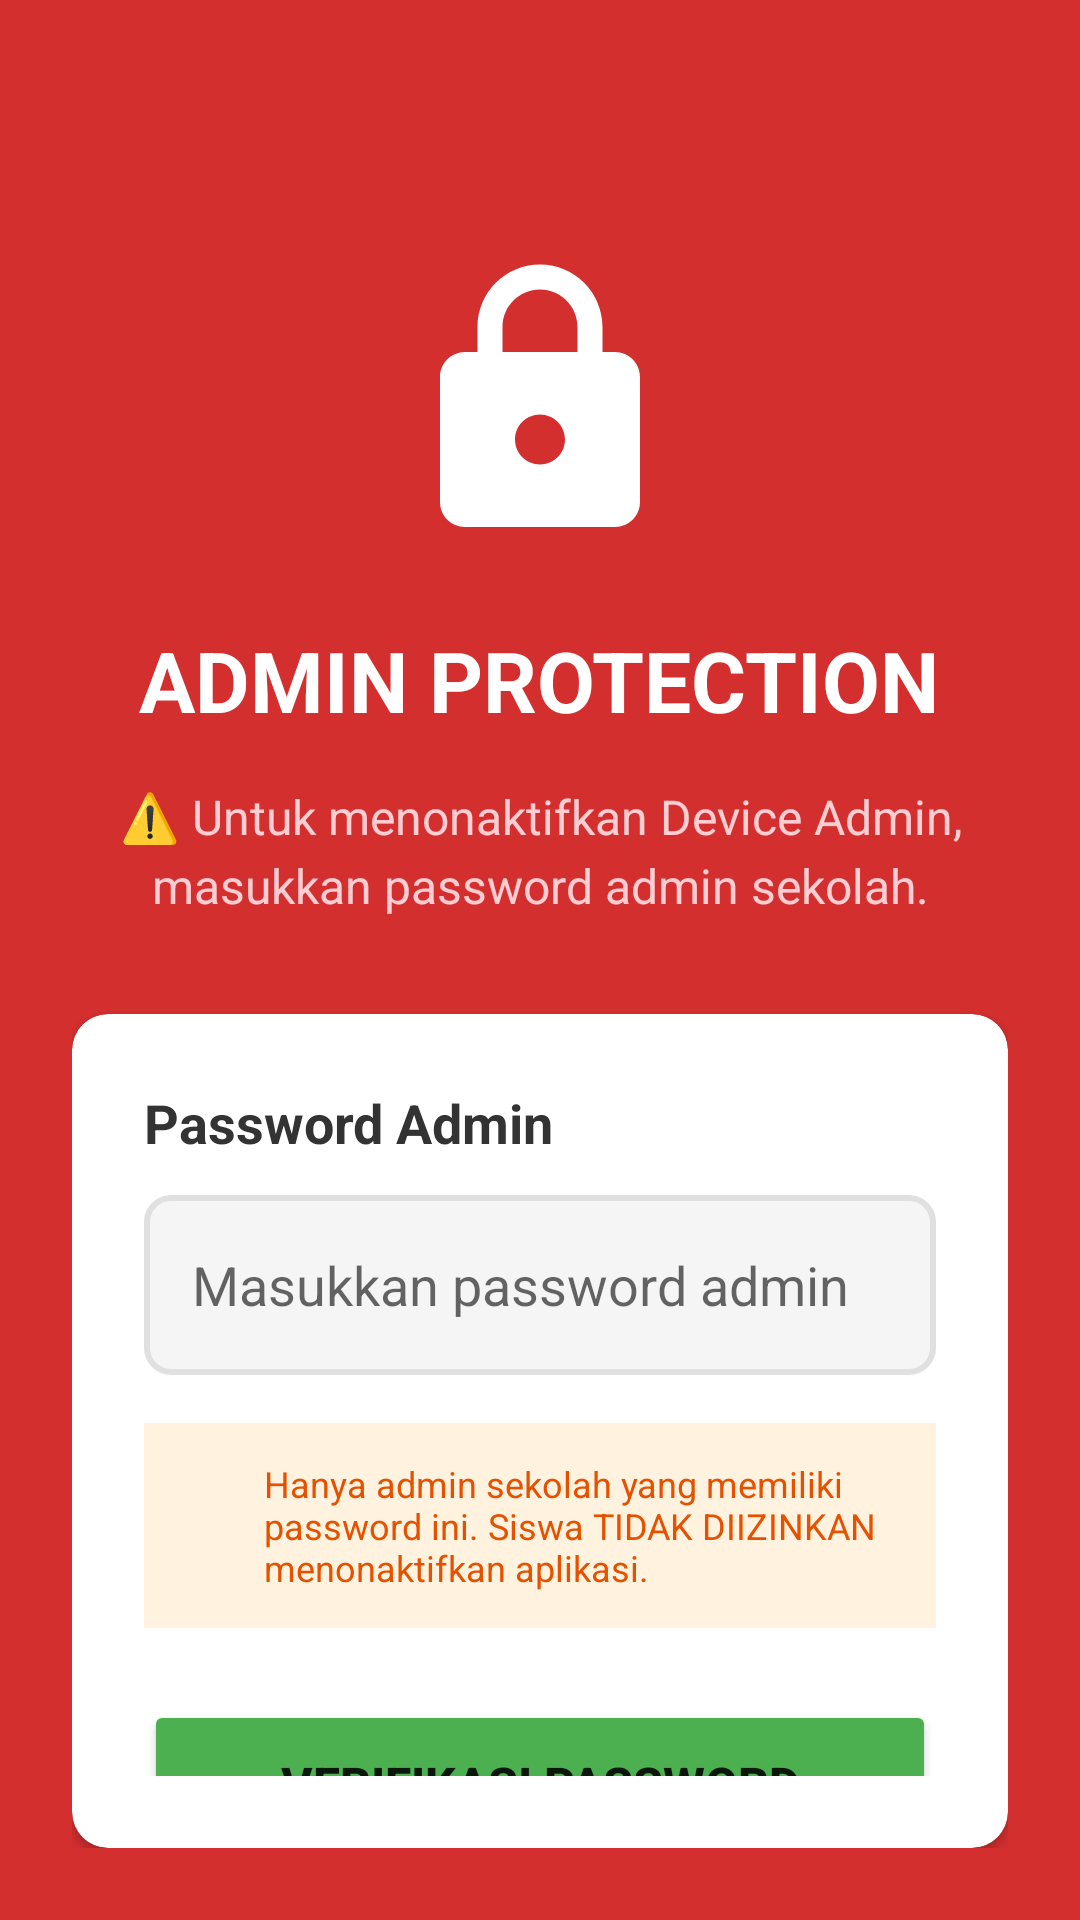

This screen was rendered from an Android layout file. Write that file and the resources it references.
<!-- AndroidManifest.xml: activity theme Theme.EduLock.Fullscreen -->
<!-- res/layout/activity_admin_password.xml -->
<?xml version="1.0" encoding="utf-8"?>
<RelativeLayout xmlns:android="http://schemas.android.com/apk/res/android"
    xmlns:app="http://schemas.android.com/apk/res-auto"
    android:layout_width="match_parent"
    android:layout_height="match_parent"
    android:background="#D32F2F"
    android:padding="24dp">

    
    <ImageView
        android:id="@+id/ivAdminLockIcon"
        android:layout_width="100dp"
        android:layout_height="100dp"
        android:layout_centerHorizontal="true"
        android:layout_marginTop="60dp"
        android:src="@drawable/ic_lock_big"
        android:tint="#FFFFFF" />

    
    <TextView
        android:id="@+id/tvAdminTitle"
        android:layout_width="wrap_content"
        android:layout_height="wrap_content"
        android:layout_below="@id/ivAdminLockIcon"
        android:layout_centerHorizontal="true"
        android:layout_marginTop="24dp"
        android:text="ADMIN PROTECTION"
        android:textSize="28sp"
        android:textStyle="bold"
        android:textColor="#FFFFFF" />

    
    <TextView
        android:id="@+id/tvAdminWarning"
        android:layout_width="match_parent"
        android:layout_height="wrap_content"
        android:layout_below="@id/tvAdminTitle"
        android:layout_marginTop="16dp"
        android:text="⚠️ Untuk menonaktifkan Device Admin, masukkan password admin sekolah."
        android:textSize="16sp"
        android:textColor="#FFCDD2"
        android:gravity="center"
        android:lineSpacingExtra="4dp" />

    
    <androidx.cardview.widget.CardView
        android:id="@+id/cvPasswordCard"
        android:layout_width="match_parent"
        android:layout_height="wrap_content"
        android:layout_below="@id/tvAdminWarning"
        android:layout_marginTop="32dp"
        android:elevation="8dp"
        app:cardCornerRadius="12dp">

        <LinearLayout
            android:layout_width="match_parent"
            android:layout_height="wrap_content"
            android:orientation="vertical"
            android:padding="24dp">

            <TextView
                android:layout_width="wrap_content"
                android:layout_height="wrap_content"
                android:text="Password Admin"
                android:textSize="18sp"
                android:textStyle="bold"
                android:textColor="#333333" />

            
            <EditText
                android:id="@+id/etAdminPassword"
                android:layout_width="match_parent"
                android:layout_height="60dp"
                android:layout_marginTop="12dp"
                android:background="@drawable/edittext_background"
                android:hint="Masukkan password admin"
                android:inputType="textPassword"
                android:maxLength="20"
                android:padding="16dp"
                android:textSize="18sp" />

            
            <LinearLayout
                android:layout_width="match_parent"
                android:layout_height="wrap_content"
                android:layout_marginTop="16dp"
                android:background="#FFF3E0"
                android:padding="12dp"
                android:orientation="horizontal">

                <ImageView
                    android:layout_width="20dp"
                    android:layout_height="20dp"
                    android:src="@drawable/ic_warning"
                    android:tint="#FF6F00" />

                <TextView
                    android:layout_width="0dp"
                    android:layout_height="wrap_content"
                    android:layout_weight="1"
                    android:layout_marginStart="8dp"
                    android:text="Hanya admin sekolah yang memiliki password ini. Siswa TIDAK DIIZINKAN menonaktifkan aplikasi."
                    android:textSize="12sp"
                    android:textColor="#E65100" />

            </LinearLayout>

            
            <Button
                android:id="@+id/btnVerifyPassword"
                android:layout_width="match_parent"
                android:layout_height="56dp"
                android:layout_marginTop="24dp"
                android:text="Verifikasi Password"
                android:textSize="16sp"
                android:textStyle="bold"
                android:backgroundTint="#4CAF50" />

            
            <Button
                android:id="@+id/btnCancelAdmin"
                android:layout_width="match_parent"
                android:layout_height="wrap_content"
                android:layout_marginTop="8dp"
                android:text="Batal"
                android:textColor="#666666"
                android:backgroundTint="#E0E0E0" />

        </LinearLayout>

    </androidx.cardview.widget.CardView>

    
    <TextView
        android:layout_width="match_parent"
        android:layout_height="wrap_content"
        android:layout_alignParentBottom="true"
        android:layout_marginBottom="24dp"
        android:text="⚠️ Percobaan menonaktifkan tanpa password yang benar akan dicatat sebagai pelanggaran"
        android:textSize="12sp"
        android:textColor="#FFCDD2"
        android:gravity="center" />

</RelativeLayout>
<!-- resources referenced by this layout -->
<resources>
  <!-- drawable edittext_background (drawable) -->
  <?xml version="1.0" encoding="utf-8"?>
  <shape xmlns:android="http://schemas.android.com/apk/res/android">
      <solid android:color="#F5F5F5"/>
      <corners android:radius="8dp"/>
      <stroke
          android:width="2dp"
          android:color="#E0E0E0"/>
      <padding
          android:left="12dp"
          android:right="12dp"
          android:top="12dp"
          android:bottom="12dp"/>
  </shape>
  <!-- drawable ic_lock_big (drawable) -->
  <vector xmlns:android="http://schemas.android.com/apk/res/android"
      android:width="24dp"
      android:height="24dp"
      android:viewportWidth="24"
      android:viewportHeight="24">
    <path
        android:fillColor="#FF000000"
        android:pathData="M18,8h-1V6c0,-2.76 -2.24,-5 -5,-5S7,3.24 7,6v2H6c-1.1,0 -2,0.9 -2,2v10c0,1.1 0.9,2 2,2h12c1.1,0 2,-0.9 2,-2V10c0,-1.1 -0.9,-2 -2,-2zM12,17c-1.1,0 -2,-0.9 -2,-2s0.9,-2 2,-2 2,0.9 2,2 -0.9,2 -2,2zM9,8V6c0,-1.66 1.34,-3 3,-3s3,1.34 3,3v2H9z"/>
  </vector>
  <style name="Theme.EduLock.Fullscreen" parent="Theme.MaterialComponents.DayNight.NoActionBar">
          <item name="android:windowFullscreen">true</item>
          <item name="android:windowContentOverlay">@null</item>
          <item name="android:windowIsTranslucent">false</item>
          <item name="android:windowNoTitle">true</item>
          <item name="android:windowActionBar">false</item>
          <item name="android:windowDrawsSystemBarBackgrounds">true</item>
          <item name="android:statusBarColor">@android:color/transparent</item>
          <item name="android:navigationBarColor">@android:color/transparent</item>
          <item name="android:windowBackground">@color/surface_variant</item>
          <item name="materialButtonStyle">@style/Widget.EduLock.Button</item>
          <item name="materialCardViewStyle">@style/Widget.EduLock.Card</item>
      </style>
  <color name="surface_variant">#0F1035</color>
  <style name="Widget.EduLock.Button" parent="Widget.MaterialComponents.Button">
          <item name="android:textAllCaps">false</item>
          <item name="cornerRadius">14dp</item>
          <item name="android:insetLeft">0dp</item>
          <item name="android:insetRight">0dp</item>
          <item name="android:insetTop">0dp</item>
          <item name="android:insetBottom">0dp</item>
      </style>
  <style name="Widget.EduLock.Card" parent="Widget.MaterialComponents.CardView">
          <item name="cardCornerRadius">16dp</item>
          <item name="cardElevation">2dp</item>
          <item name="strokeColor">@color/outline</item>
          <item name="strokeWidth">1dp</item>
          <item name="cardBackgroundColor">@color/surface</item>
      </style>
  <color name="outline">#33FFFFFF</color>
  <color name="surface">#FFFFFF</color>
</resources>
